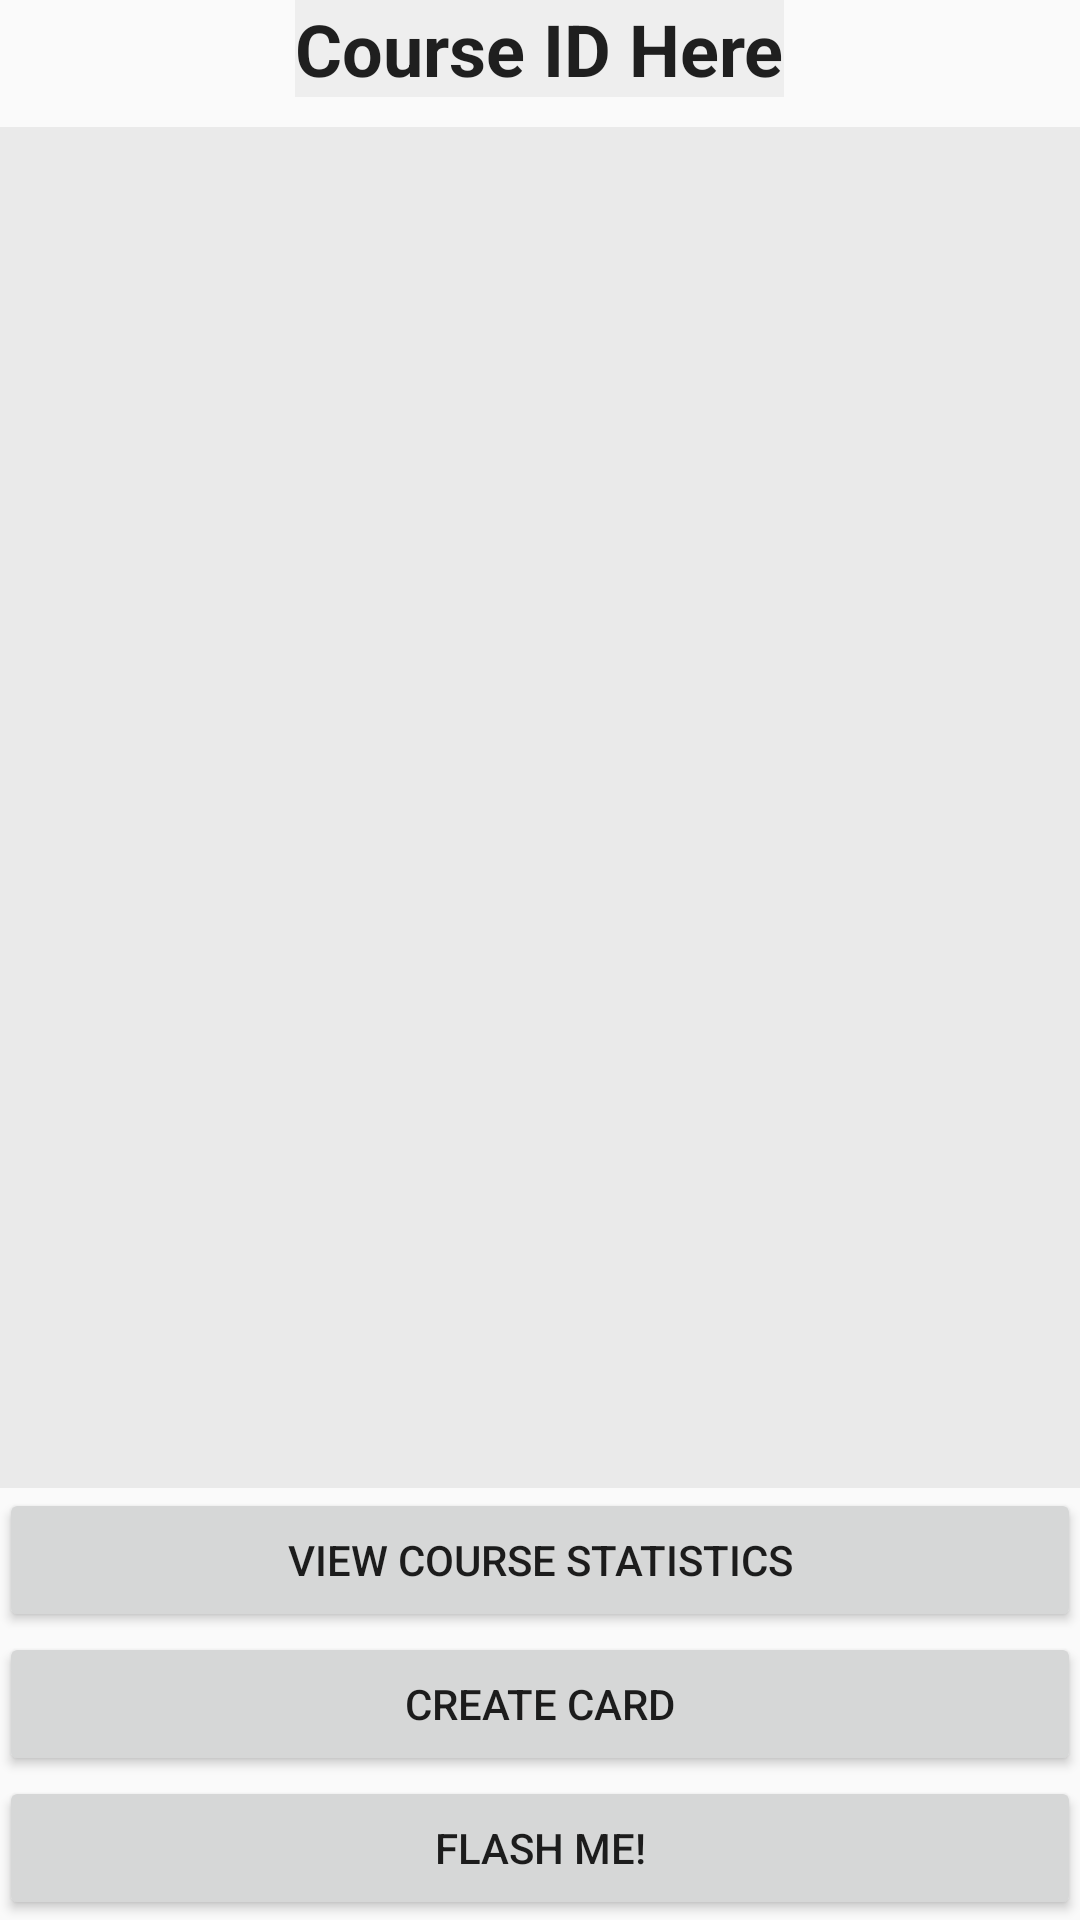

Produce the Android XML layout that renders to this screen, including the resource entries it uses.
<!-- AndroidManifest.xml: activity theme AppTheme -->
<!-- res/layout/activity_course.xml -->
<?xml version="1.0" encoding="utf-8"?>
<RelativeLayout
    xmlns:android="http://schemas.android.com/apk/res/android"
    xmlns:tools="http://schemas.android.com/tools"
    android:id = "@+id/courseFrame"
    android:layout_width="match_parent"
    android:layout_height="match_parent"
    android:paddingLeft="@dimen/activity_horizontal_margin"
    android:paddingRight="@dimen/activity_horizontal_margin"
    android:paddingTop="@dimen/activity_vertical_margin"
    android:paddingBottom="@dimen/activity_vertical_margin"
    tools:context="com.cs380.flashme.flashme.CourseActivity">

    <TextView
        android:layout_width="wrap_content"
        android:layout_height="wrap_content"
        android:id="@+id/courseTitle"
        android:textAppearance="?android:attr/textAppearanceLarge"
        android:text="Course ID Here"
        android:textSize="24dp"
        android:textIsSelectable="true"
        android:textStyle="bold"
        android:layout_alignParentTop="true"
        android:layout_centerHorizontal="true"
        android:background="#eeeeee" />

    <ListView
        android:layout_width="wrap_content"
        android:layout_height="wrap_content"
        android:id="@+id/cardList"
        android:layout_marginTop="10dp"
        android:layout_below="@+id/courseTitle"
        android:layout_above="@+id/courseStatisticsButton"
        android:background="#eaeaea" />
    <Button
        android:layout_width="match_parent"
        android:layout_height="wrap_content"
        android:id="@+id/courseStatisticsButton"
        android:text = "View Course Statistics"
        android:onClick="viewCourseStatistics"
        android:layout_above="@+id/createCardFromCourse"
        android:layout_alignParentRight="true"
        android:layout_alignParentEnd="true" />
    <Button
        android:layout_width="match_parent"
        android:layout_height="wrap_content"
        android:text="Create Card"
        android:id="@+id/createCardFromCourse"
        android:onClick="createCardFromCourse"
        android:layout_above="@+id/flashMeButton"
        android:layout_alignParentRight="true"
        android:layout_alignParentEnd="true" />

    <Button
        android:layout_width="match_parent"
        android:layout_height="wrap_content"
        android:text="Flash Me!"
        android:id="@+id/flashMeButton"
        android:onClick="FlashMeClicked"
        android:layout_alignParentBottom="true"
        android:layout_alignParentRight="true"
        android:layout_alignParentEnd="true" />


</RelativeLayout>
<!-- resources referenced by this layout -->
<resources>
  <style name="AppTheme" parent="Theme.AppCompat.Light.NoActionBar">
          
          <item name="colorPrimary">@color/colorPrimary</item>
          <item name="colorPrimaryDark">@color/colorPrimaryDark</item>
          <item name="colorAccent">@color/colorAccent</item>
      </style>
  <color name="colorPrimary">#cdd4d9</color>
  <color name="colorPrimaryDark">#2f343f</color>
  <color name="colorAccent">#FF4081</color>
</resources>
